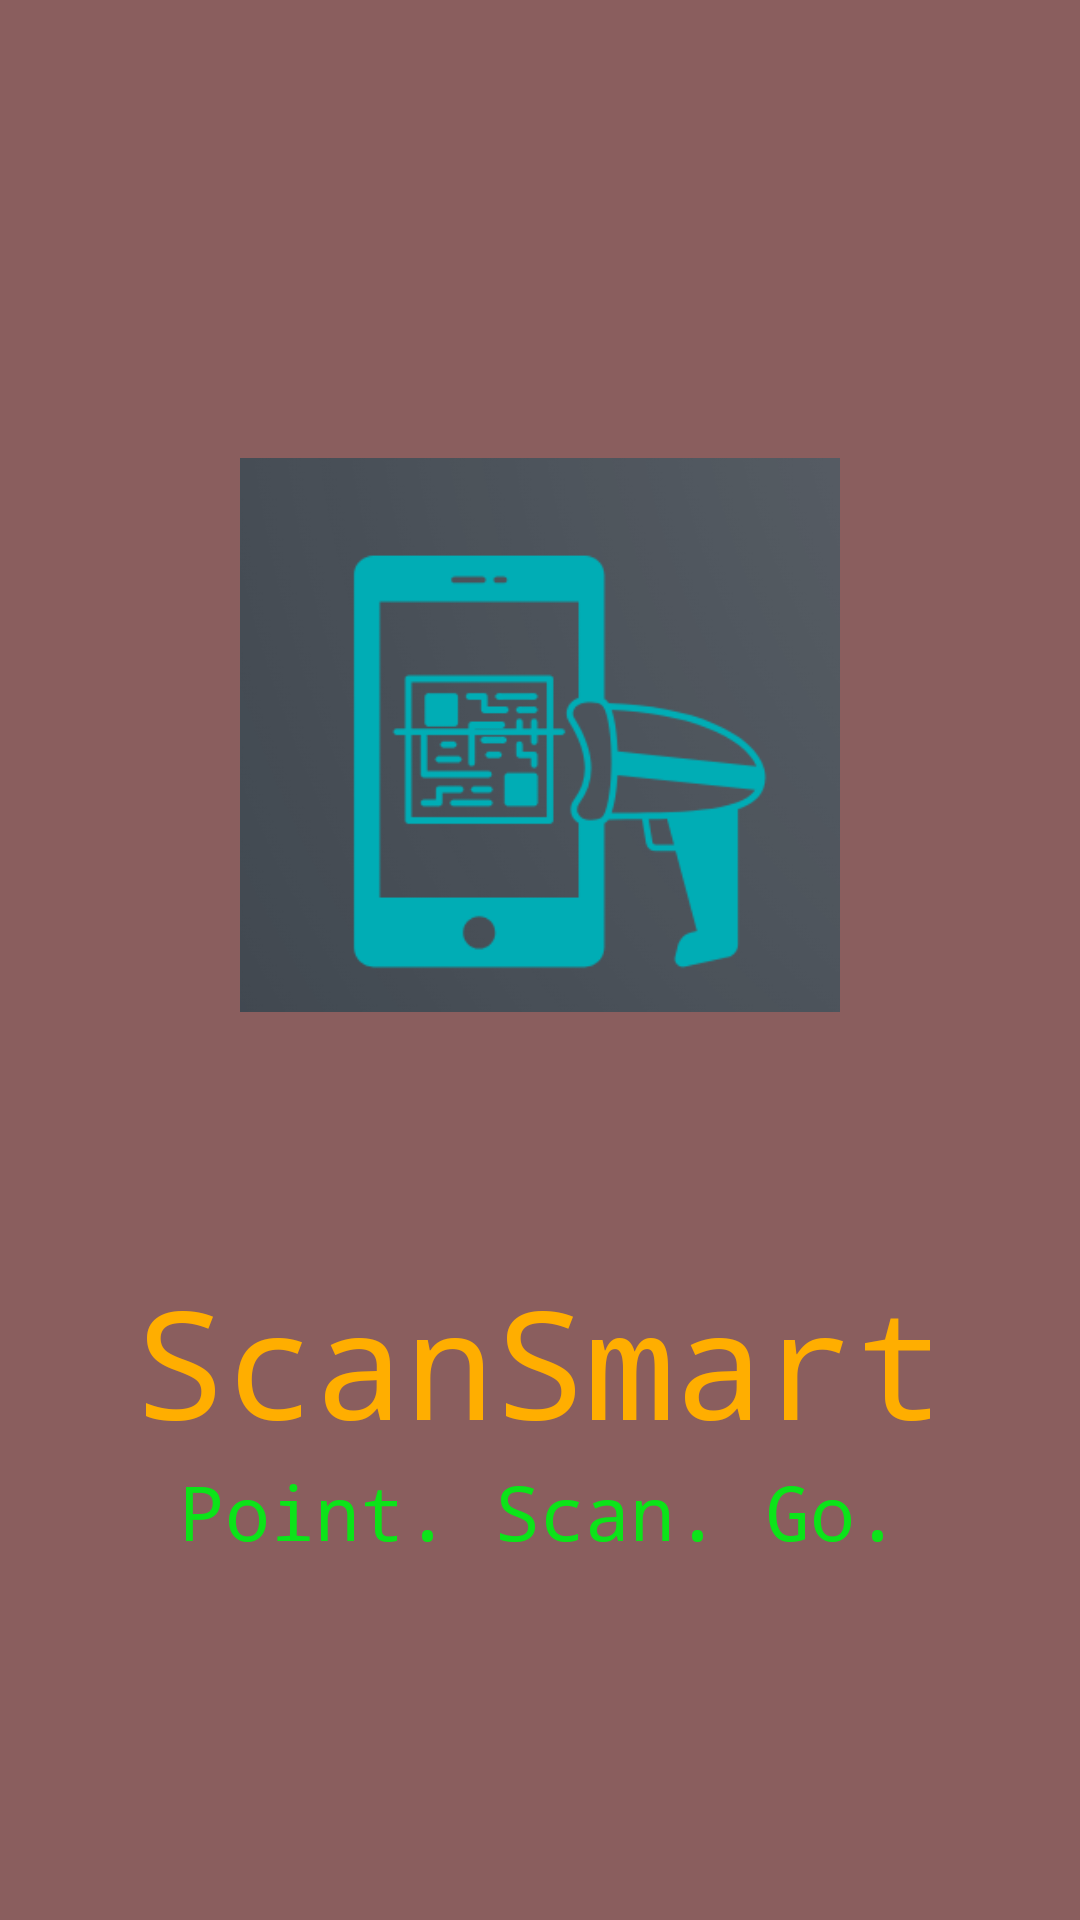

The Android layout XML behind this screen, and the referenced resources:
<!-- AndroidManifest.xml: application theme Theme.ScanSmart -->
<!-- res/layout/activity_main.xml -->
<?xml version="1.0" encoding="utf-8"?>
<LinearLayout xmlns:android="http://schemas.android.com/apk/res/android"
    xmlns:app="http://schemas.android.com/apk/res-auto"
    xmlns:tools="http://schemas.android.com/tools"
    android:id="@+id/main"
    android:layout_width="match_parent"
    android:layout_height="match_parent"
    android:orientation="vertical"
    android:background="#8A5E5E"
    tools:context=".MainActivity">


    <ImageView
        android:id="@+id/imageView2"
        android:layout_width="wrap_content"
        android:layout_height="wrap_content"
        android:layout_margin="80dp"
        android:gravity="center"
        app:srcCompat="@drawable/screenshot_2025_07_07_194015" />

    <TextView
        android:id="@+id/textView2"
        android:layout_width="match_parent"
        android:layout_height="wrap_content"
        android:textSize="50sp"
        android:gravity="center"
        android:fontFamily= "monospace"
        android:layout_marginTop="-70dp"
        android:textColor="#FFAE00"
        android:text="@string/scansmart" />

    <TextView
        android:id="@+id/textView4"
        android:layout_width="match_parent"
        android:layout_height="wrap_content"
        android:textSize="25sp"
        android:gravity="center"
        android:fontFamily="monospace"
        android:textColor="#0BE419"
        android:text="@string/point_scan_go" />
</LinearLayout>
<!-- resources referenced by this layout -->
<resources>
  <!-- drawable screenshot_2025_07_07_194015: png bitmap (drawable, 29646 bytes) -->
  <string name="point_scan_go">Point. Scan. Go.</string>
  <string name="scansmart">ScanSmart</string>
  <style name="Theme.ScanSmart" parent="Base.Theme.ScanSmart" />
  <style name="Base.Theme.ScanSmart" parent="Theme.Material3.DayNight.NoActionBar">
          
          
      </style>
</resources>
